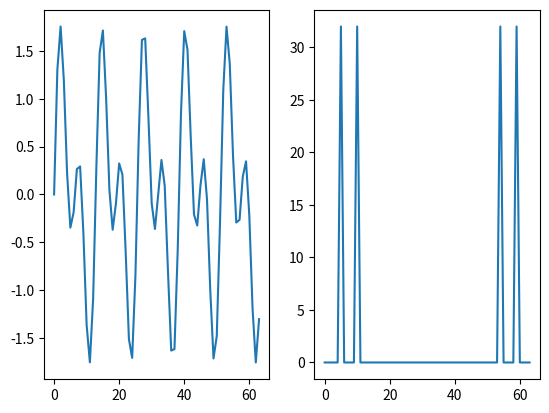

Generate this figure with matplotlib:
import math
import cmath
import matplotlib.pyplot as plt
import numpy as np 

"""
计算一个序列的离散傅里叶变换

参数:
x (list): 输入序列

返回值:
X (list): 傅里叶变换结果
"""
def dft(x):

    N = len(x)
    X = []
    for k in range(N):
        re = 0.0
        im = 0.0
        for n in range(N):
            phi = 2 * math.pi * k * n / N
            re += x[n] * math.cos(phi)
            im -= x[n] * math.sin(phi)
        re = re / N
        im = im / N
        X.append(complex(re, im))
    return X


"""
计算一个序列的快速傅里叶变换

参数:
x (list): 输入序列

返回值:
X (list): 傅里叶变换结果
"""
def fft(x):
    N = len(x)
    print("N: ", N)
    if N <= 1:
        return x
    even = fft(x[0::2])
    
    # print("cal odd \n")
    
    odd =  fft(x[1::2])
    T= [cmath.exp(-2j*cmath.pi*k/N)*odd[k] for k in range(N//2)]
    return [even[k] + T[k] for k in range(N//2)] + [even[k] - T[k] for k in range(N//2)]

    

# 生成测试信号
N = 64
f1 = 5  # 第一个正弦信号的频率
f2 = 10 # 第二个正弦信号的频率
x = [math.sin(2 * math.pi * f1 * n / N) + math.sin(2 * math.pi * f2 * n / N) for n in range(N)]


plt.figure()
plt.subplot(121)
plt.plot(x)
# plt.show()

# 计算傅里叶变换
# X = dft(x)
X = fft(x)

dft_data = np.abs(np.array(X))
plt.subplot(122)
plt.plot(dft_data)
plt.show()
